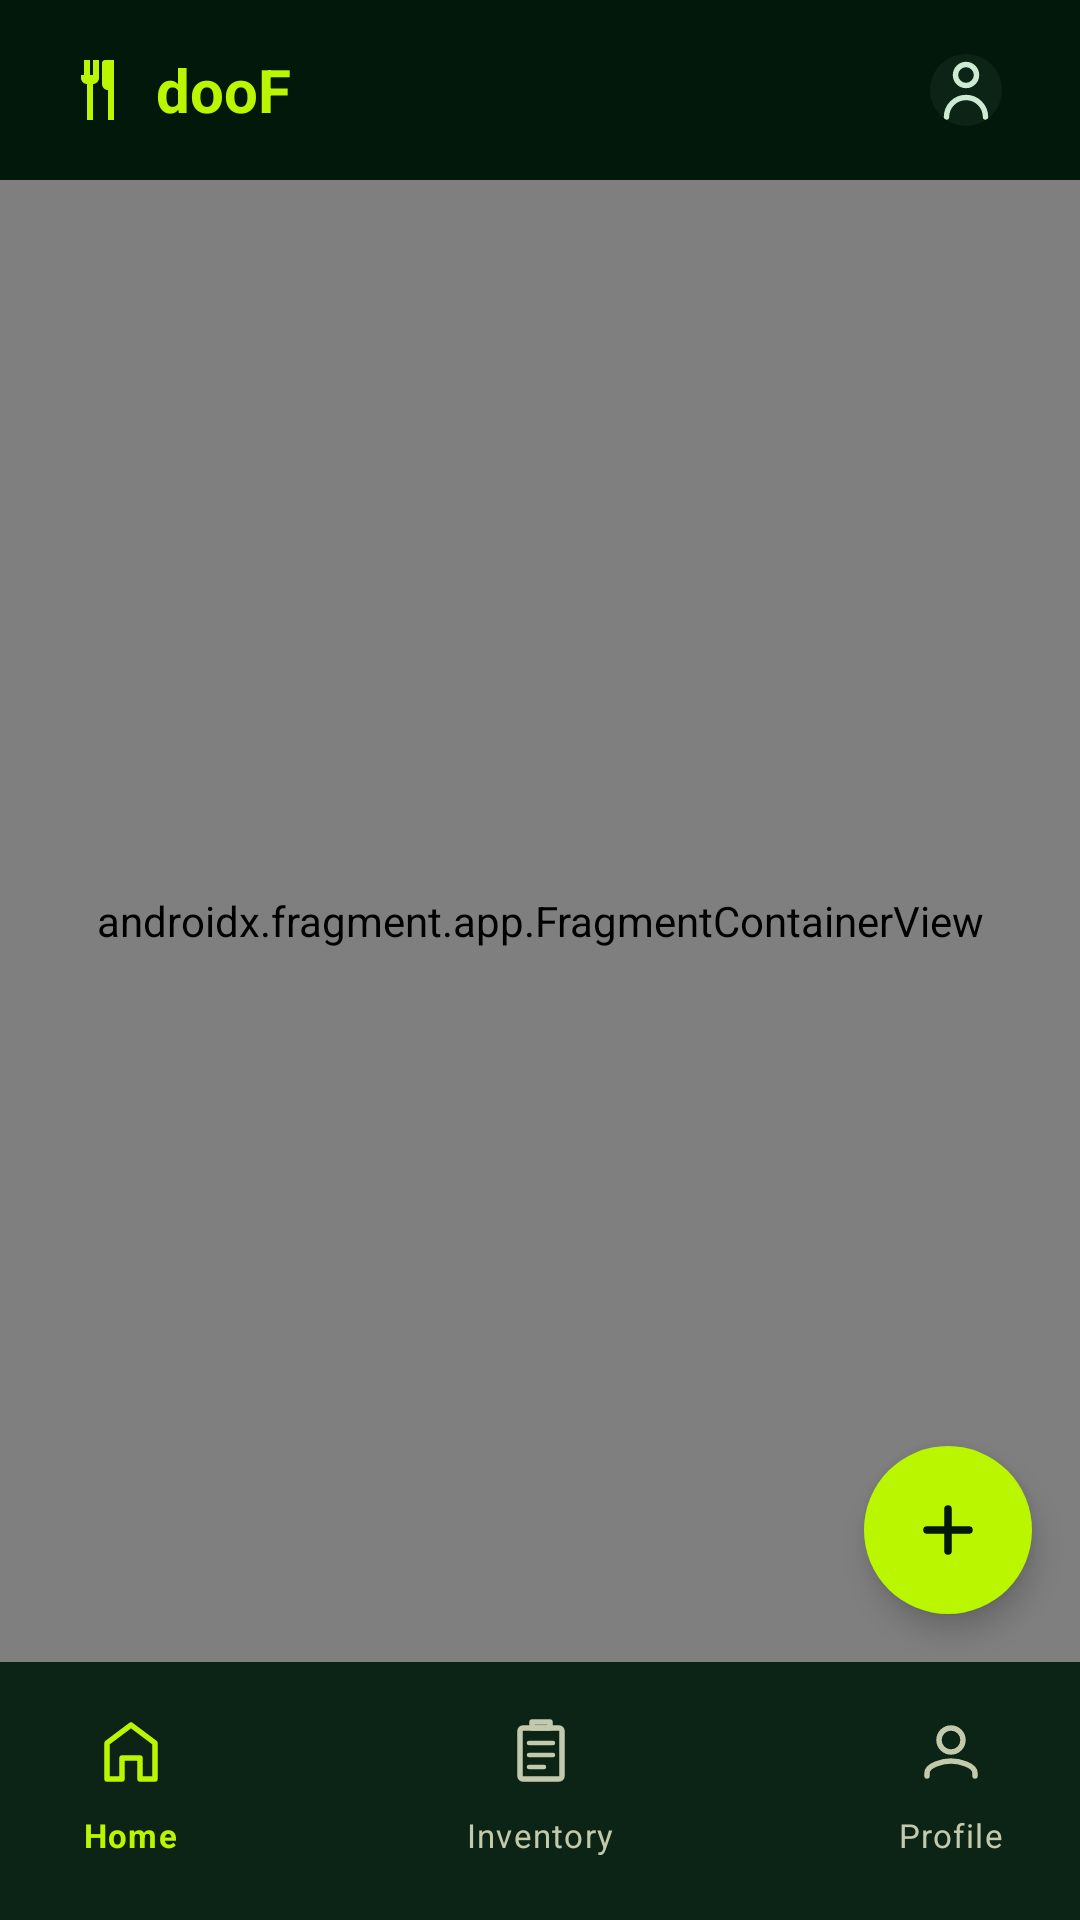

This screen was rendered from an Android layout file. Write that file and the resources it references.
<!-- AndroidManifest.xml: application theme Theme.DoAnCoSo3 -->
<!-- res/layout/activity_main.xml -->
<?xml version="1.0" encoding="utf-8"?>
<androidx.constraintlayout.widget.ConstraintLayout xmlns:android="http://schemas.android.com/apk/res/android"
    xmlns:app="http://schemas.android.com/apk/res-auto"
    xmlns:tools="http://schemas.android.com/tools"
    android:id="@+id/main"
    android:layout_width="match_parent"
    android:layout_height="match_parent"
    android:background="@color/surface">

    
    <LinearLayout
        android:id="@+id/top_bar"
        android:layout_width="0dp"
        android:layout_height="wrap_content"
        android:background="@color/surface"
        android:elevation="0dp"
        android:gravity="center_vertical"
        android:orientation="horizontal"
        android:paddingHorizontal="20dp"
        android:paddingTop="12dp"
        android:paddingBottom="12dp"
        app:layout_constraintEnd_toEndOf="parent"
        app:layout_constraintStart_toStartOf="parent"
        app:layout_constraintTop_toTopOf="parent">

        
        <ImageView
            android:layout_width="24dp"
            android:layout_height="24dp"
            android:contentDescription="App logo"
            android:importantForAccessibility="no"
            android:src="@drawable/ic_logo_utensils" />

        
        <TextView
            android:layout_width="0dp"
            android:layout_height="wrap_content"
            android:layout_marginStart="8dp"
            android:layout_weight="1"
            android:fontFamily="sans-serif"
            android:text="dooF"
            android:textColor="@color/lime_primary"
            android:textSize="20sp"
            android:textStyle="bold" />

        
        <com.google.android.material.imageview.ShapeableImageView
            android:id="@+id/iv_top_avatar"
            android:layout_width="36dp"
            android:layout_height="36dp"
            android:background="@drawable/bg_inventory_icon_circle"
            android:contentDescription="User avatar"
            android:padding="6dp"
            android:src="@drawable/ic_user_avatar"
            app:shapeAppearanceOverlay="@style/CircleImageView"
            app:tint="@color/on_surface" />
    </LinearLayout>

    
    <androidx.fragment.app.FragmentContainerView
        android:id="@+id/nav_host_fragment"
        android:name="androidx.navigation.fragment.NavHostFragment"
        android:layout_width="0dp"
        android:layout_height="0dp"
        app:defaultNavHost="true"
        app:layout_constraintBottom_toTopOf="@id/bottom_navigation"
        app:layout_constraintEnd_toEndOf="parent"
        app:layout_constraintStart_toStartOf="parent"
        app:layout_constraintTop_toBottomOf="@id/top_bar"
        app:navGraph="@navigation/nav_main" />

    
    <com.google.android.material.floatingactionbutton.FloatingActionButton
        android:id="@+id/fab_add"
        android:layout_width="wrap_content"
        android:layout_height="wrap_content"
        android:layout_marginEnd="16dp"
        android:layout_marginBottom="16dp"
        android:contentDescription="Add item"
        android:src="@drawable/ic_plus"
        app:backgroundTint="@color/lime_primary"
        app:elevation="6dp"
        app:fabSize="normal"
        app:layout_constraintBottom_toTopOf="@id/bottom_navigation"
        app:layout_constraintEnd_toEndOf="parent"
        app:maxImageSize="24dp"
        app:shapeAppearanceOverlay="@style/CircleImageView"
        app:tint="@color/dark_forest" />

    
    <com.google.android.material.bottomnavigation.BottomNavigationView
        android:id="@+id/bottom_navigation"
        android:layout_width="410dp"
        android:layout_height="86dp"
        android:layout_marginHorizontal="12dp"
        android:background="@color/surface_container"
        android:paddingTop="6dp"
        android:paddingBottom="8dp"
        app:itemActiveIndicatorStyle="@style/BottomNavActiveIndicator"
        app:itemIconSize="24dp"
        app:itemIconTint="@color/bottom_nav_color"
        app:itemRippleColor="@color/bottom_nav_ripple"
        app:itemTextAppearanceActive="@style/BottomNavTextActive"
        app:itemTextAppearanceInactive="@style/BottomNavTextInactive"
        app:itemTextColor="@color/bottom_nav_color"
        app:labelVisibilityMode="labeled"
        app:layout_constraintBottom_toBottomOf="parent"
        app:layout_constraintEnd_toEndOf="parent"
        app:layout_constraintStart_toStartOf="parent"
        app:menu="@menu/bottom_nav_menu" />

</androidx.constraintlayout.widget.ConstraintLayout>
<!-- resources referenced by this layout -->
<resources>
  <color name="dark_forest">#01180A</color>
  <color name="lime_primary">#B9F600</color>
  <color name="on_surface">#CDEAD2</color>
  <color name="surface">#01180A</color>
  <color name="surface_container">#0C2415</color>
  <!-- drawable bg_inventory_icon_circle (drawable) -->
  <?xml version="1.0" encoding="utf-8"?>
  <shape xmlns:android="http://schemas.android.com/apk/res/android"
      android:shape="oval">
      <solid android:color="#0C2415" />
      <size
          android:width="40dp"
          android:height="40dp" />
  </shape>
  <!-- drawable ic_logo_utensils (drawable) -->
  <?xml version="1.0" encoding="utf-8"?>
  <vector xmlns:android="http://schemas.android.com/apk/res/android"
      android:width="24dp"
      android:height="24dp"
      android:viewportWidth="24"
      android:viewportHeight="24">
      
      <path
          android:pathData="M7,2L7,8C7,9.1 7.9,10 9,10L9,22L11,22L11,10C12.1,10 13,9.1 13,8L13,2L11,2L11,7L10,7L10,2L8,2L8,7L7,7L7,2Z"
          android:fillColor="#B9F600" />
      
      <path
          android:pathData="M15,2C14.45,2 14,2.45 14,3L14,10C14,11.1 14.9,12 16,12L16,22L18,22L18,2L15,2Z"
          android:fillColor="#B9F600" />
  </vector>
  <!-- drawable ic_plus (drawable) -->
  <?xml version="1.0" encoding="utf-8"?>
  <vector xmlns:android="http://schemas.android.com/apk/res/android"
      android:width="24dp"
      android:height="24dp"
      android:viewportWidth="24"
      android:viewportHeight="24">
      <path
          android:pathData="M12,5V19M5,12H19"
          android:strokeWidth="2.5"
          android:fillColor="@android:color/transparent"
          android:strokeColor="@android:color/white"
          android:strokeLineCap="round" />
  </vector>
  <style name="BottomNavActiveIndicator" parent="Widget.Material3.BottomNavigationView.ActiveIndicator">
          <item name="android:color">@color/surface_container_highest</item>
          <item name="android:width">56dp</item>
          <item name="android:height">32dp</item>
          <item name="shapeAppearance">@style/ShapeAppearance.Material3.Corner.Full</item>
      </style>
  <style name="BottomNavTextActive" parent="TextAppearance.Material3.LabelMedium">
          <item name="fontFamily">sans-serif</item>
          <item name="android:textSize">11sp</item>
          <item name="android:textStyle">bold</item>
      </style>
  <style name="BottomNavTextInactive" parent="TextAppearance.Material3.LabelMedium">
          <item name="fontFamily">sans-serif</item>
          <item name="android:textSize">11sp</item>
          <item name="android:textStyle">normal</item>
      </style>
  <style name="CircleImageView" parent="">
          <item name="cornerFamily">rounded</item>
          <item name="cornerSize">50%</item>
      </style>
  <style name="Theme.DoAnCoSo3" parent="Base.Theme.DoAnCoSo3" />
  <color name="surface_container_highest">#223A29</color>
  <color name="primary_container">#B9F600</color>
  <color name="on_primary_container">#516E00</color>
  <color name="secondary">#C7C7BC</color>
  <color name="on_secondary">#303129</color>
  <color name="secondary_container">#494A41</color>
  <color name="on_secondary_container">#B9B9AE</color>
  <color name="tertiary">#FFFFFF</color>
  <color name="on_tertiary">#1D3624</color>
  <color name="error">#FFB4AB</color>
  <color name="on_error">#690005</color>
  <color name="error_container">#93000A</color>
  <color name="on_error_container">#FFDAD6</color>
  <color name="surface_container_high">#172F1F</color>
  <color name="on_surface_variant">#C3CAAC</color>
  <color name="outline">#8D9479</color>
  <color name="outline_variant">#434933</color>
</resources>
